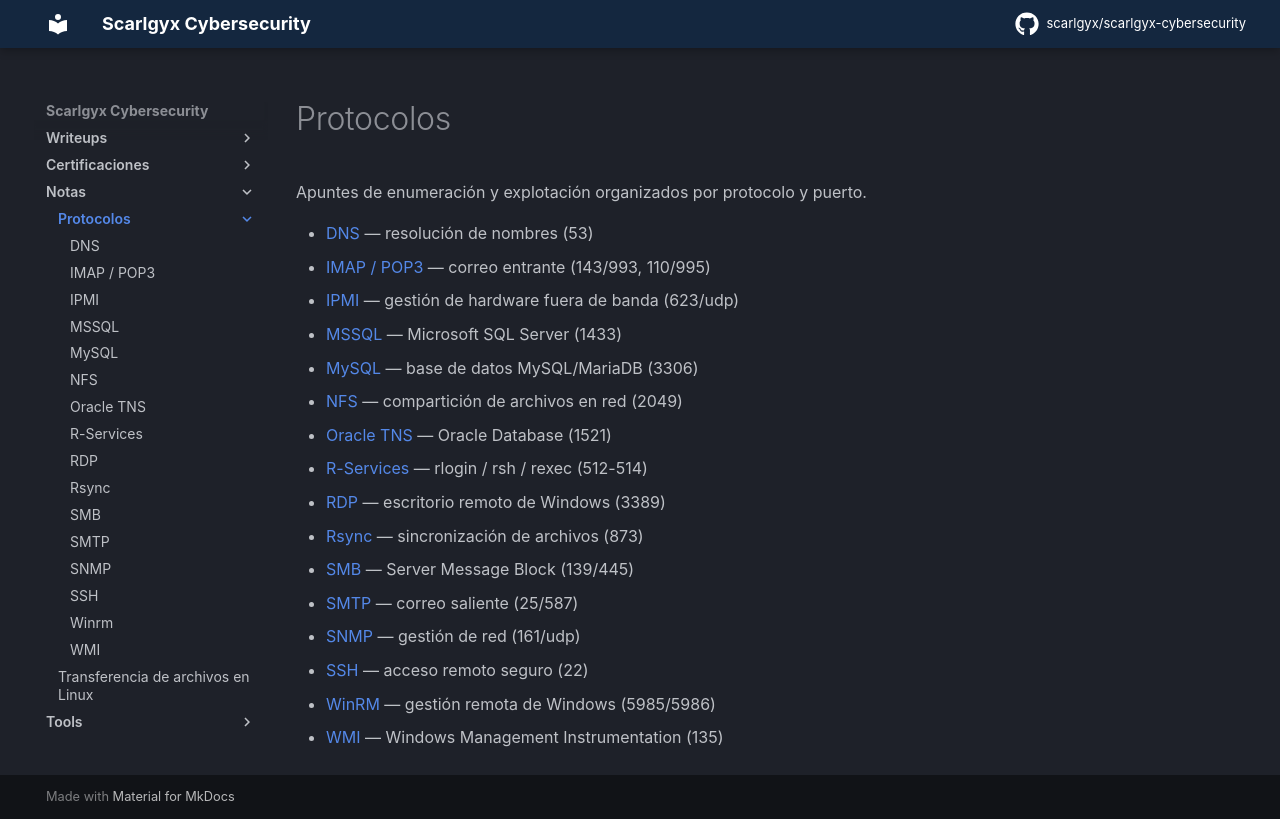

repository: scarlgyx/scarlgyx-cybersecurity · page: notes/protocolos/index.html · generator: mkdocs

# Protocolos

Apuntes de enumeración y explotación organizados por protocolo y puerto.

- [DNS](dns.md) — resolución de nombres (53)
- [IMAP / POP3](imap-pop3.md) — correo entrante (143/993, 110/995)
- [IPMI](ipmi.md) — gestión de hardware fuera de banda (623/udp)
- [MSSQL](mssql.md) — Microsoft SQL Server (1433)
- [MySQL](mysql.md) — base de datos MySQL/MariaDB (3306)
- [NFS](nfs.md) — compartición de archivos en red (2049)
- [Oracle TNS](oracle-tns.md) — Oracle Database (1521)
- [R-Services](r-services.md) — rlogin / rsh / rexec (512-514)
- [RDP](rdp.md) — escritorio remoto de Windows (3389)
- [Rsync](rsync.md) — sincronización de archivos (873)
- [SMB](smb.md) — Server Message Block (139/445)
- [SMTP](smtp.md) — correo saliente (25/587)
- [SNMP](snmp.md) — gestión de red (161/udp)
- [SSH](ssh.md) — acceso remoto seguro (22)
- [WinRM](winrm.md) — gestión remota de Windows (5985/5986)
- [WMI](wmi.md) — Windows Management Instrumentation (135)
